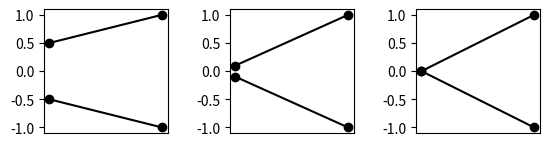

This chart was generated by the following Python code:
from matplotlib import pyplot as plt

def gen_plot(ds):
    plt.subplots_adjust(wspace=0.5)
    for i, d in enumerate(ds):
        plt.subplot(1, len(ds), i+1, adjustable='box', aspect=1)
        plt.plot([0,2], [d, 1], marker='o', color='k')
        plt.plot([0,2], [-d, -1], marker='o', color='k')
        plt.xticks([])
        plt.yticks([-1, -0.5, 0, 0.5, 1])
    # plt.savefig('implementation/process_visualization.png')
    plt.show()

if __name__ == '__main__':
    gen_plot([0.5, 0.1, 0])